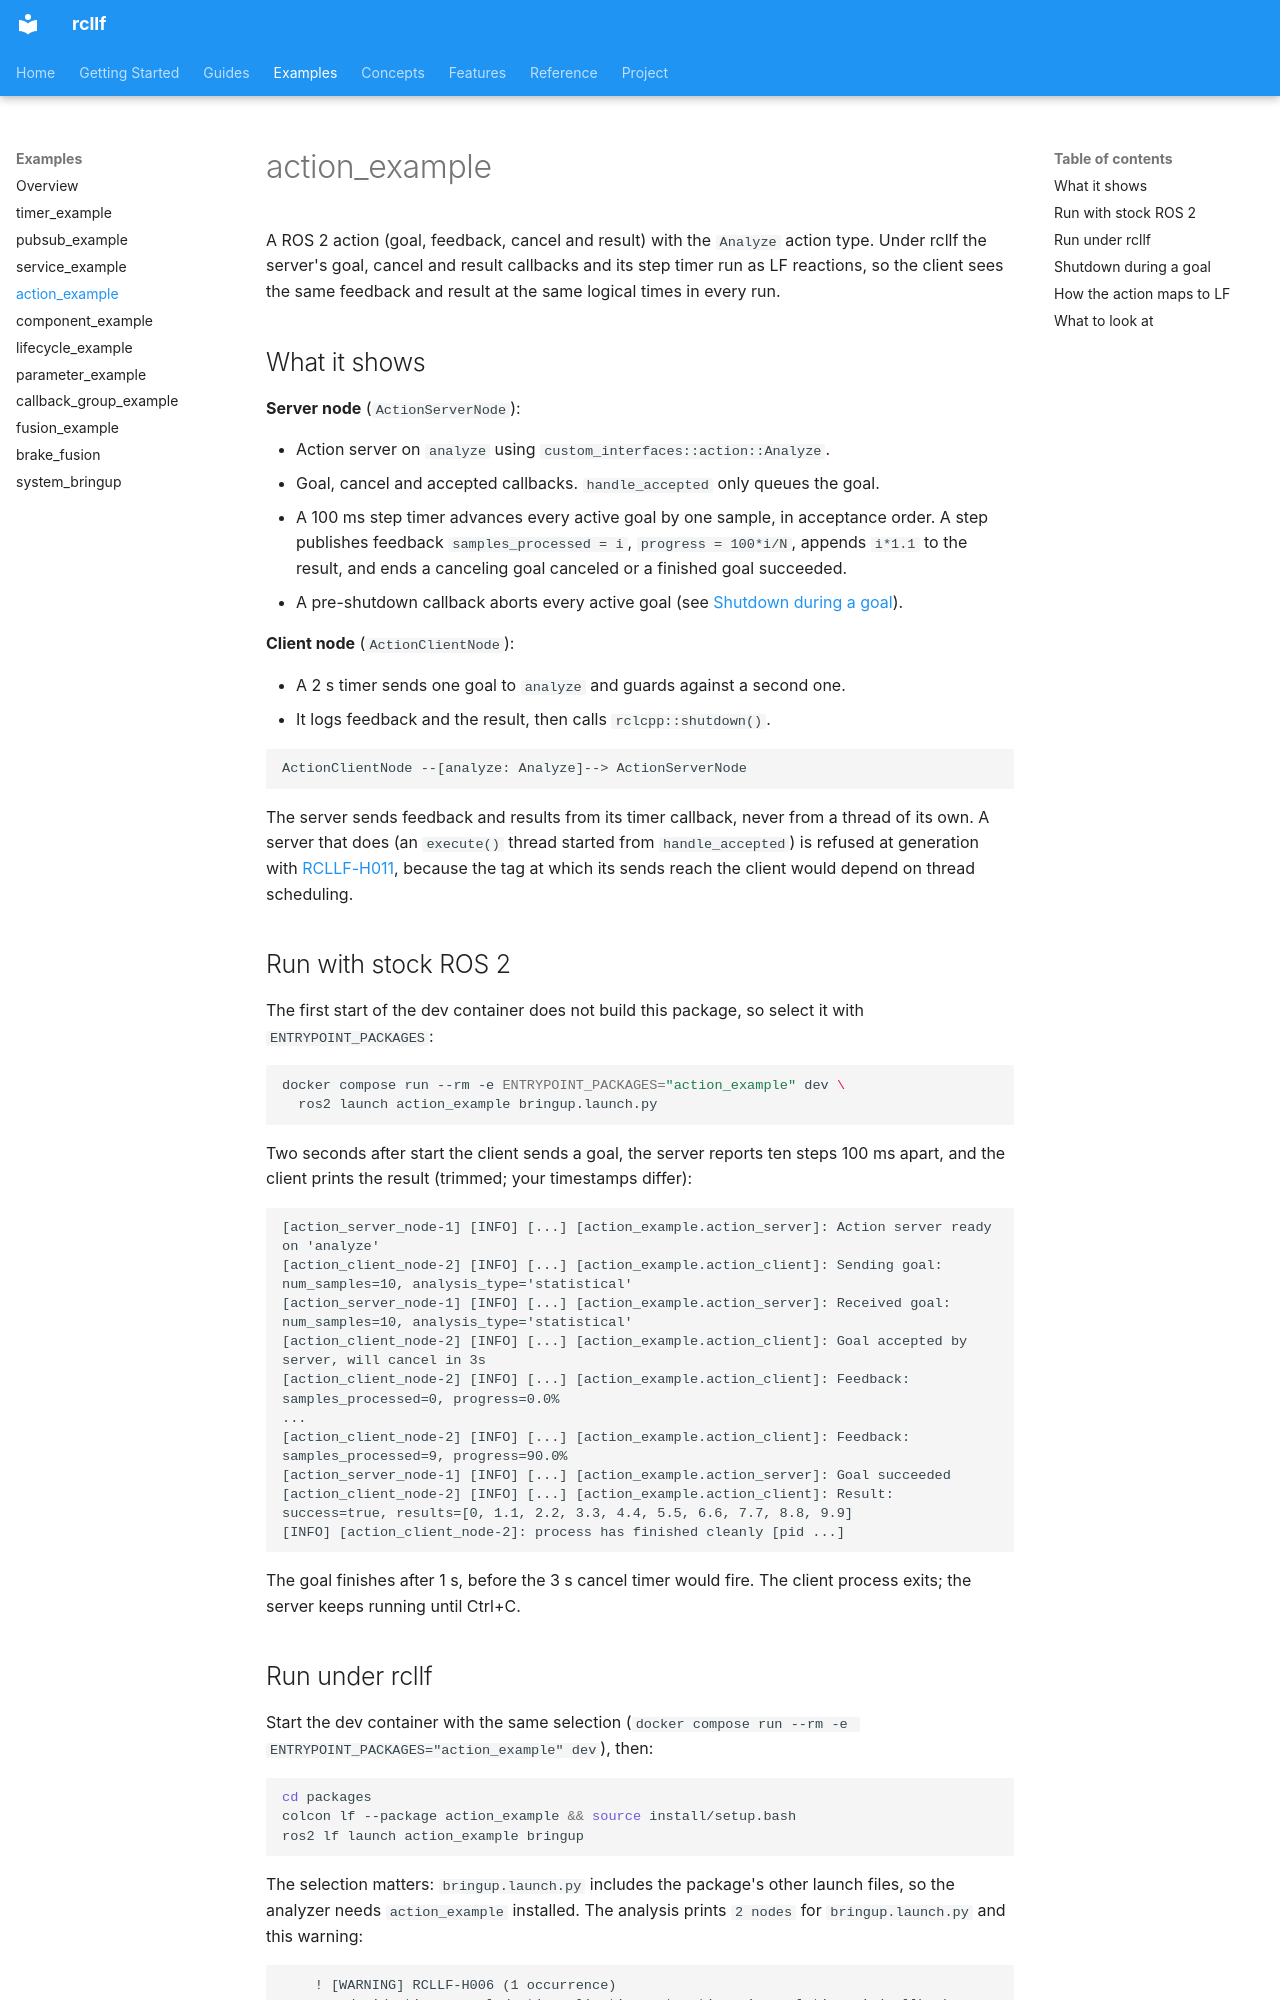

repository: CPS-RWTH/rcllf · page: examples/action-example/index.html · generator: mkdocs

# action_example

A ROS 2 action (goal, feedback, cancel and result) with the `Analyze` action type. Under
rcllf the server's goal, cancel and result callbacks and its step timer run as LF
reactions, so the client sees the same feedback and result at the same logical times
in every run.

## What it shows

**Server node** (`ActionServerNode`):

- Action server on `analyze` using `custom_interfaces::action::Analyze`.
- Goal, cancel and accepted callbacks. `handle_accepted` only queues the goal.
- A 100 ms step timer advances every active goal by one sample, in acceptance order. A
  step publishes feedback `samples_processed = i`, `progress = 100*i/N`, appends
  `i*1.1` to the result, and ends a canceling goal canceled or a finished goal
  succeeded.
- A pre-shutdown callback aborts every active goal (see
  [Shutdown during a goal](#shutdown-during-a-goal)).

**Client node** (`ActionClientNode`):

- A 2 s timer sends one goal to `analyze` and guards against a second one.
- It logs feedback and the result, then calls `rclcpp::shutdown()`.

```text
ActionClientNode --[analyze: Analyze]--> ActionServerNode
```

The server sends feedback and results from its timer callback, never from a thread of
its own. A server that does (an `execute()` thread started from `handle_accepted`) is
refused at generation with
[RCLLF-H011](../reference/diagnostic-codes.md#rcllf-h011), because the tag at which its
sends reach the client would depend on thread scheduling.

## Run with stock ROS 2

The first start of the dev container does not build this package, so select it with
`ENTRYPOINT_PACKAGES`:

```bash
docker compose run --rm -e ENTRYPOINT_PACKAGES="action_example" dev \
  ros2 launch action_example bringup.launch.py
```

Two seconds after start the client sends a goal, the server reports ten steps 100 ms
apart, and the client prints the result (trimmed; your timestamps differ):

```text
[action_server_node-1] [INFO] [...] [action_example.action_server]: Action server ready on 'analyze'
[action_client_node-2] [INFO] [...] [action_example.action_client]: Sending goal: num_samples=10, analysis_type='statistical'
[action_server_node-1] [INFO] [...] [action_example.action_server]: Received goal: num_samples=10, analysis_type='statistical'
[action_client_node-2] [INFO] [...] [action_example.action_client]: Goal accepted by server, will cancel in 3s
[action_client_node-2] [INFO] [...] [action_example.action_client]: Feedback: samples_processed=0, progress=0.0%
...
[action_client_node-2] [INFO] [...] [action_example.action_client]: Feedback: samples_processed=9, progress=90.0%
[action_server_node-1] [INFO] [...] [action_example.action_server]: Goal succeeded
[action_client_node-2] [INFO] [...] [action_example.action_client]: Result: success=true, results=[0, 1.1, 2.2, 3.3, 4.4, 5.5, 6.6, 7.7, 8.8, 9.9]
[INFO] [action_client_node-2]: process has finished cleanly [pid ...]
```

The goal finishes after 1 s, before the 3 s cancel timer would fire. The client process
exits; the server keeps running until Ctrl+C.
